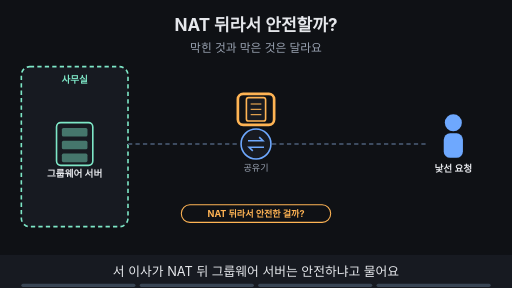
t = 0.00 s
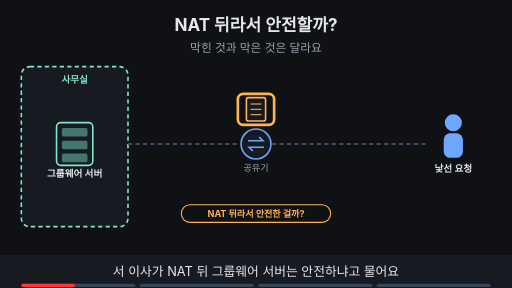
t = 1.88 s
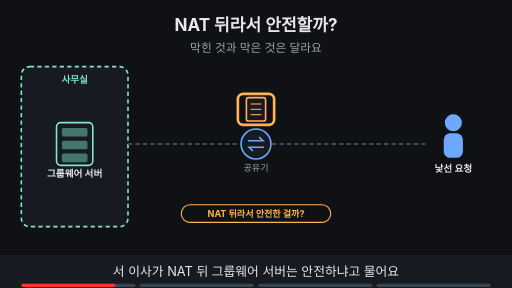
t = 3.30 s
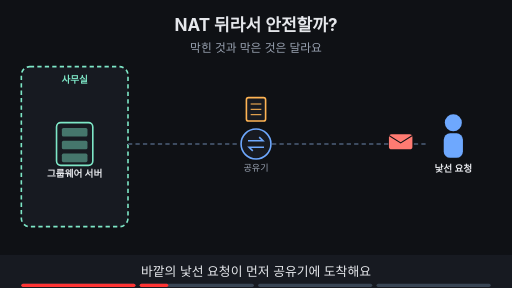
t = 5.00 s
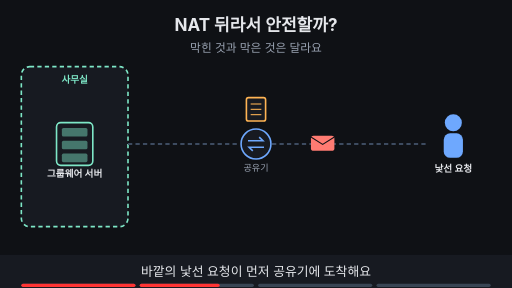
t = 6.80 s
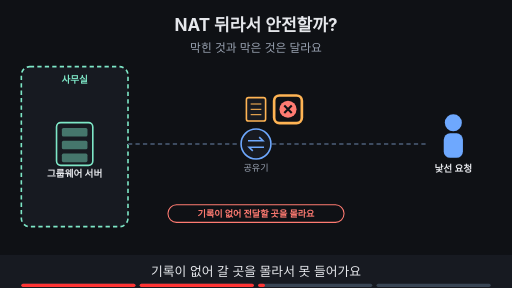
t = 8.24 s

The animated SVG that drew these frames (rendered in a browser with its animation timeline set to each time). Animation: 17 SMIL elements (animate=16,animateTransform=1); frames cover the first 8.24 s, repeats indefinitely.

<svg xmlns="http://www.w3.org/2000/svg" viewBox="0 0 960 540" width="960" height="540" font-family="-apple-system,'Apple SD Gothic Neo','Segoe UI',sans-serif">
<title>NAT 뒤라서 안전할까?</title>
<rect width="960" height="540" fill="#0f1115"/>
<text x="480" y="58" text-anchor="middle" font-size="32" font-weight="700" fill="#e6e8ec">NAT 뒤라서 안전할까?</text>
<text x="480" y="98" text-anchor="middle" font-size="22" fill="#9aa3b2">막힌 것과 막은 것은 달라요</text>
<rect x="40" y="125" width="200" height="300" rx="16" fill="#171a21" stroke="#7ee7c7" stroke-width="3" stroke-dasharray="8 6"/><text x="140.0" y="155" text-anchor="middle" font-size="18" font-weight="700" fill="#7ee7c7">사무실</text><rect x="106" y="230" width="68" height="80" rx="8" fill="#171a21" stroke="#7ee7c7" stroke-width="3"/><rect x="116" y="240" width="48" height="16" rx="3" fill="#7ee7c7" fill-opacity="0.45"/><rect x="116" y="264" width="48" height="16" rx="3" fill="#7ee7c7" fill-opacity="0.45"/><rect x="116" y="288" width="48" height="16" rx="3" fill="#7ee7c7" fill-opacity="0.45"/><text x="140" y="332" text-anchor="middle" font-size="18" font-weight="700" fill="#e6e8ec">그룹웨어 서버</text><circle cx="480" cy="270" r="28" fill="#171a21" stroke="#6ea8fe" stroke-width="3"/><path d="M465 264 h28 l-7 -7 M495 276 h-28 l7 7" fill="none" stroke="#6ea8fe" stroke-width="3"/><text x="480" y="320" text-anchor="middle" font-size="17" fill="#9aa3b2">공유기</text><circle cx="850" cy="230" r="16" fill="#6ea8fe"/><rect x="832" y="250" width="36" height="46" rx="12" fill="#6ea8fe"/><text x="850" y="322" text-anchor="middle" font-size="18" font-weight="700" fill="#e6e8ec">낯선 요청</text><line x1="240" y1="270" x2="450" y2="270" stroke="#3d4b60" stroke-width="4" stroke-dasharray="8 6"/><line x1="510" y1="270" x2="800" y2="270" stroke="#3d4b60" stroke-width="4" stroke-dasharray="8 6"/><g opacity="1"><animate attributeName="opacity" values="1;1;0;0" keyTimes="0;0.235;0.250;1" dur="16s" repeatCount="indefinite"/><rect x="462" y="183" width="36" height="44" rx="4" fill="#171a21" stroke="#ffb454" stroke-width="3"/><line x1="470" y1="195" x2="490" y2="195" stroke="#ffb454" stroke-width="2"/><line x1="470" y1="205" x2="490" y2="205" stroke="#ffb454" stroke-width="2"/><line x1="470" y1="215" x2="490" y2="215" stroke="#ffb454" stroke-width="2"/><rect x="340" y="384" width="280" height="33" rx="16" fill="#0f1115" stroke="#ffb454" stroke-width="2"/><text x="480" y="406.12" text-anchor="middle" font-size="17" font-weight="700" fill="#ffb454">NAT 뒤라서 안전한 걸까?</text></g><g opacity="1"><animate attributeName="opacity" values="1;1;0;0" keyTimes="0;0.235;0.250;1" dur="16s" repeatCount="indefinite"/><rect x="446" y="176" width="68" height="58" rx="10" fill="none" stroke="#ffb454" stroke-width="5"/></g><g opacity="0"><animate attributeName="opacity" values="0;0;1;1" keyTimes="0;0.250;0.265;1" dur="16s" repeatCount="indefinite"/><rect x="462" y="183" width="36" height="44" rx="4" fill="#171a21" stroke="#ffb454" stroke-width="3"/><line x1="470" y1="195" x2="490" y2="195" stroke="#ffb454" stroke-width="2"/><line x1="470" y1="205" x2="490" y2="205" stroke="#ffb454" stroke-width="2"/><line x1="470" y1="215" x2="490" y2="215" stroke="#ffb454" stroke-width="2"/></g><g opacity="0"><animate attributeName="opacity" values="0;0;1;1;0;0" keyTimes="0;0.250;0.265;0.485;0.500;1" dur="16s" repeatCount="indefinite"/><g><animateTransform attributeName="transform" type="translate" values="800,265;800,265;540,270;540,270" keyTimes="0.000;0.275;0.475;1.000" dur="16s" repeatCount="indefinite"/><rect x="-22" y="-14" width="44" height="28" rx="5" fill="#ff7b72"/><path d="M-22 -12 l22 14 l22 -14" fill="none" stroke="#0f1115" stroke-width="2"/></g></g><g opacity="0"><animate attributeName="opacity" values="0;0;1;1;0;0" keyTimes="0;0.500;0.515;0.735;0.750;1" dur="16s" repeatCount="indefinite"/><circle cx="540" cy="205" r="16" fill="#ff7b72"/><path d="M533 198 l14 14 M547 198 l-14 14" stroke="#0f1115" stroke-width="4"/><rect x="315" y="384" width="330" height="33" rx="16" fill="#0f1115" stroke="#ff7b72" stroke-width="2"/><text x="480" y="406.12" text-anchor="middle" font-size="17" font-weight="700" fill="#ff7b72">기록이 없어 전달할 곳을 몰라요</text></g><g opacity="0"><animate attributeName="opacity" values="0;0;1;1;0;0" keyTimes="0;0.500;0.515;0.735;0.750;1" dur="16s" repeatCount="indefinite"/><rect x="514" y="179" width="52" height="52" rx="10" fill="none" stroke="#ffb454" stroke-width="5"/></g><g opacity="0"><animate attributeName="opacity" values="0;0;1;1" keyTimes="0;0.750;0.765;1" dur="16s" repeatCount="indefinite"/><circle cx="540" cy="205" r="16" fill="#ff7b72"/><path d="M533 198 l14 14 M547 198 l-14 14" stroke="#0f1115" stroke-width="4"/></g><g opacity="0"><animate attributeName="opacity" values="0;0;1;1" keyTimes="0;0.750;0.765;1" dur="16s" repeatCount="indefinite"/><rect x="405" y="225" width="150" height="118" rx="14" fill="none" stroke="#c792ea" stroke-width="3" stroke-dasharray="8 6"/><rect x="300" y="384" width="360" height="33" rx="16" fill="#c792ea" stroke="#c792ea" stroke-width="2"/><text x="480" y="406.12" text-anchor="middle" font-size="17" font-weight="700" fill="#0f1115">허용·차단은 방화벽 규칙이 정해요</text></g>
<rect x="0" y="478" width="960" height="62" fill="#171a21"/>
<g opacity="1"><animate attributeName="opacity" values="1;1;0;0" keyTimes="0;0.235;0.250;1" dur="16s" repeatCount="indefinite"/><text x="480" y="518" text-anchor="middle" font-size="24" fill="#e6e8ec">서 이사가 NAT 뒤 그룹웨어 서버는 안전하냐고 물어요</text></g>
<g opacity="0"><animate attributeName="opacity" values="0;0;1;1;0;0" keyTimes="0;0.250;0.265;0.485;0.500;1" dur="16s" repeatCount="indefinite"/><text x="480" y="518" text-anchor="middle" font-size="24" fill="#e6e8ec">바깥의 낯선 요청이 먼저 공유기에 도착해요</text></g>
<g opacity="0"><animate attributeName="opacity" values="0;0;1;1;0;0" keyTimes="0;0.500;0.515;0.735;0.750;1" dur="16s" repeatCount="indefinite"/><text x="480" y="518" text-anchor="middle" font-size="24" fill="#e6e8ec">기록이 없어 갈 곳을 몰라서 못 들어가요</text></g>
<g opacity="0"><animate attributeName="opacity" values="0;0;1;1" keyTimes="0;0.750;0.765;1" dur="16s" repeatCount="indefinite"/><text x="480" y="518" text-anchor="middle" font-size="24" fill="#e6e8ec">막는 규칙은 방화벽이 따로 맡아요</text></g>

<g aria-label="재생 진행 막대" data-stage-count="4"><g class="progress-segment" data-stage="1"><rect x="40" y="532" width="214" height="6" rx="3" fill="#394554"/><rect x="40" y="532" width="0" height="6" rx="3" fill="#ff3434"><animate attributeName="width" values="0;214;214" keyTimes="0;0.250000;1" dur="16s" repeatCount="indefinite"/></rect></g><g class="progress-segment" data-stage="2"><rect x="262" y="532" width="214" height="6" rx="3" fill="#394554"/><rect x="262" y="532" width="0" height="6" rx="3" fill="#ff3434"><animate attributeName="width" values="0;0;214;214" keyTimes="0;0.250000;0.500000;1" dur="16s" repeatCount="indefinite"/></rect></g><g class="progress-segment" data-stage="3"><rect x="484" y="532" width="214" height="6" rx="3" fill="#394554"/><rect x="484" y="532" width="0" height="6" rx="3" fill="#ff3434"><animate attributeName="width" values="0;0;214;214" keyTimes="0;0.500000;0.750000;1" dur="16s" repeatCount="indefinite"/></rect></g><g class="progress-segment" data-stage="4"><rect x="706" y="532" width="214" height="6" rx="3" fill="#394554"/><rect x="706" y="532" width="0" height="6" rx="3" fill="#ff3434"><animate attributeName="width" values="0;0;214" keyTimes="0;0.750000;1" dur="16s" repeatCount="indefinite"/></rect></g></g></svg>
